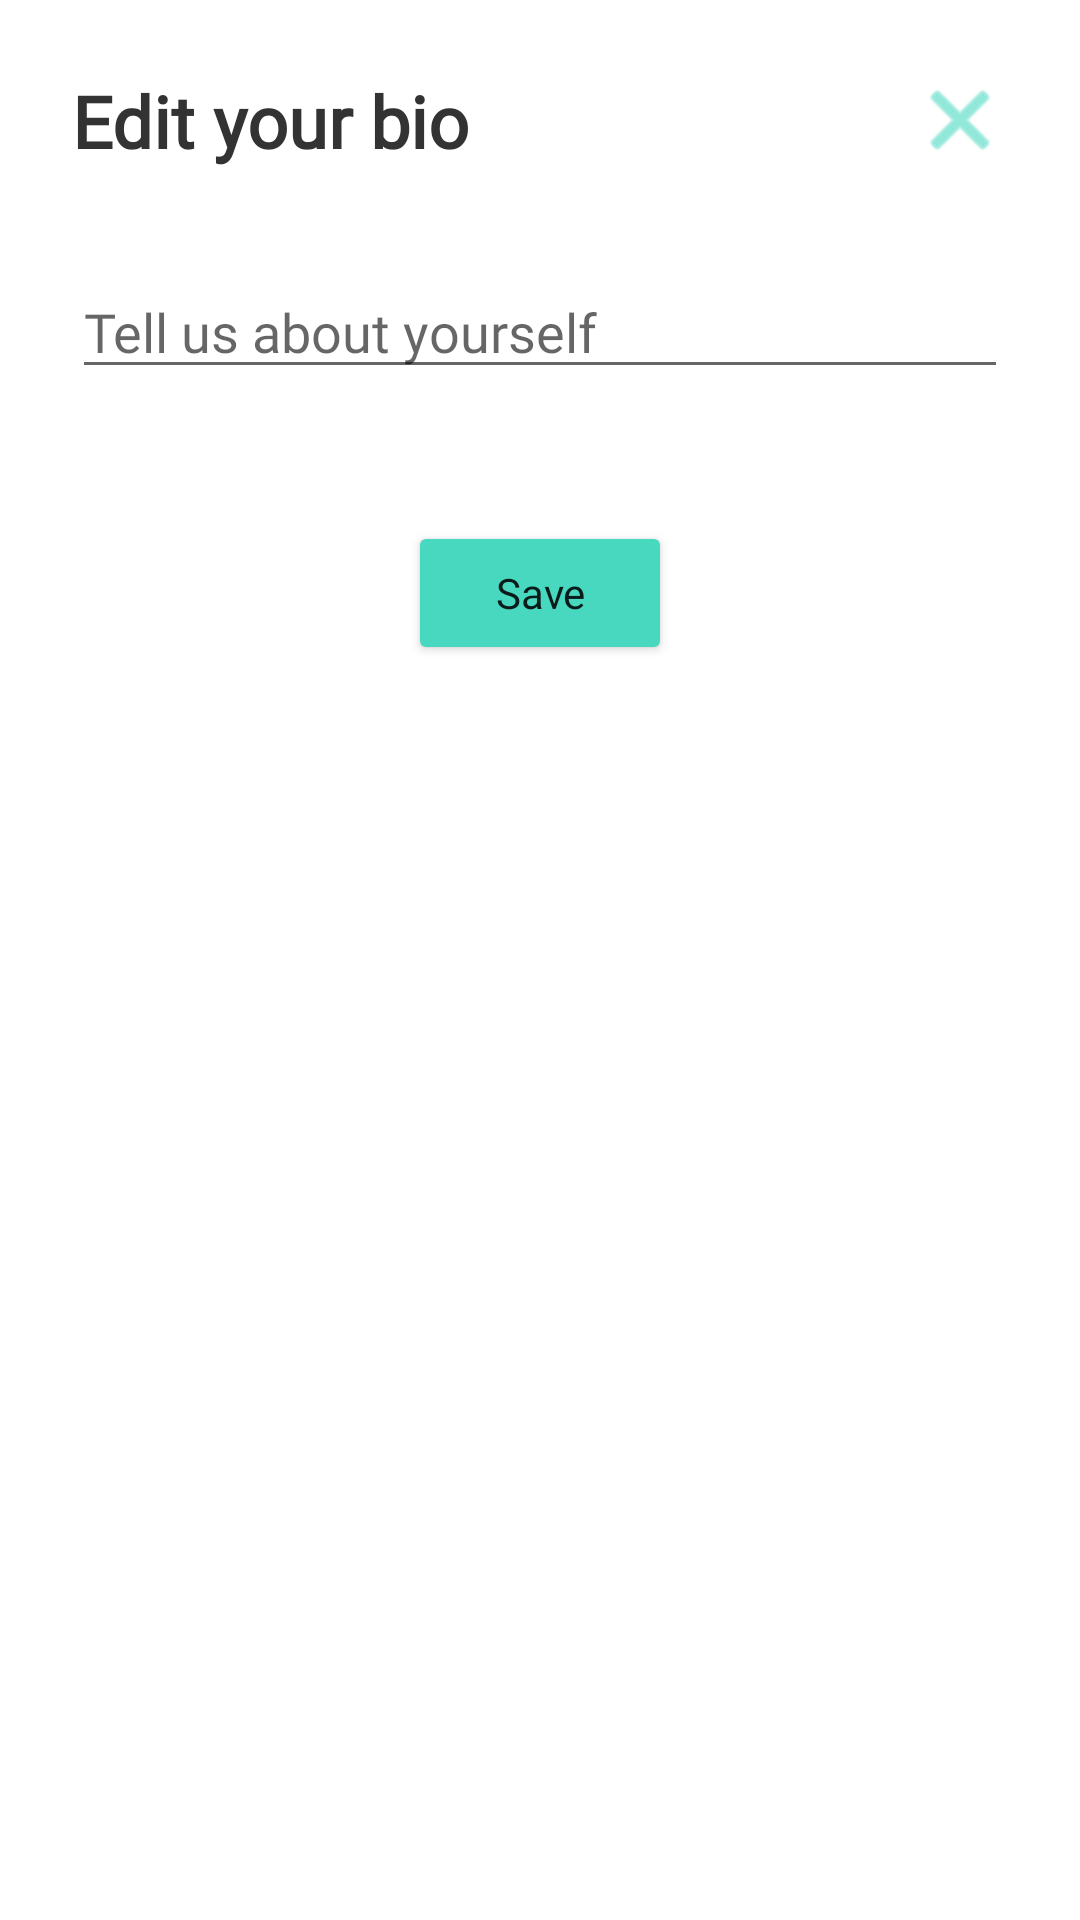

The Android layout XML behind this screen, and the referenced resources:
<!-- AndroidManifest.xml: application theme Theme.FuDecide -->
<!-- res/layout/bio_popup.xml -->
<?xml version="1.0" encoding="utf-8"?>
<androidx.constraintlayout.widget.ConstraintLayout xmlns:android="http://schemas.android.com/apk/res/android"
    xmlns:app="http://schemas.android.com/apk/res-auto"
    xmlns:tools="http://schemas.android.com/tools"
    android:layout_width="match_parent"
    android:layout_height="wrap_content"
    android:background="#FFFFFF"
    android:elevation="4dp"
    android:padding="24dp">

    <TextView
        android:id="@+id/textView17"
        android:layout_width="wrap_content"
        android:layout_height="wrap_content"
        android:layout_marginEnd="32dp"
        android:fontFamily="@font/raleway"
        android:text="Edit your bio"
        android:textColor="#333333"
        android:textSize="24sp"
        android:textStyle="bold"
        app:layout_constraintEnd_toStartOf="@+id/btn_close2"
        app:layout_constraintHorizontal_bias="0.0"
        app:layout_constraintStart_toStartOf="parent"
        app:layout_constraintTop_toTopOf="parent" />

    <EditText
        android:id="@+id/et_bio"
        android:layout_width="0dp"
        android:layout_height="wrap_content"
        android:layout_marginTop="32dp"
        android:fontFamily="@font/karla"
        android:hint="Tell us about yourself"
        android:textColor="#333333"
        app:layout_constraintEnd_toEndOf="parent"
        app:layout_constraintStart_toStartOf="parent"
        app:layout_constraintTop_toBottomOf="@+id/textView17" />

    <ImageView
        android:id="@+id/btn_close2"
        android:layout_width="wrap_content"
        android:layout_height="wrap_content"
        app:layout_constraintEnd_toEndOf="parent"
        app:layout_constraintTop_toTopOf="parent"
        app:srcCompat="@android:drawable/ic_menu_close_clear_cancel"
        app:tint="#48D8BF" />

    <Button
        android:id="@+id/btn_save"
        android:layout_width="wrap_content"
        android:layout_height="wrap_content"
        android:layout_marginTop="44dp"
        android:backgroundTint="#48D8BF"
        android:fontFamily="@font/karla"
        android:text="Save"
        android:textAllCaps="false"
        app:cornerRadius="12dp"
        app:layout_constraintEnd_toEndOf="parent"
        app:layout_constraintStart_toStartOf="parent"
        app:layout_constraintTop_toBottomOf="@+id/et_bio" />
</androidx.constraintlayout.widget.ConstraintLayout>
<!-- resources referenced by this layout -->
<resources>
  <style name="Theme.FuDecide" parent="Theme.MaterialComponents.DayNight.NoActionBar">
          
          <item name="colorPrimary">#48D8BF</item>
          <item name="colorPrimaryVariant">#48D8BF</item>
          <item name="colorOnPrimary">@color/white</item>
          
          <item name="colorSecondary">@color/teal_200</item>
          <item name="colorSecondaryVariant">@color/teal_700</item>
          <item name="colorOnSecondary">@color/black</item>
          
          <item name="android:statusBarColor" tools:targetApi="l">?attr/colorPrimaryVariant</item>
          
      </style>
  <!-- not gathered from this repository: default colours our renderer supplied (Android Studio template values) -->
  <color name="teal_200">#FF03DAC5</color>
  <color name="teal_700">#FF018786</color>
  <color name="black">#FF000000</color>
  <color name="white">#FFFFFFFF</color>
</resources>
